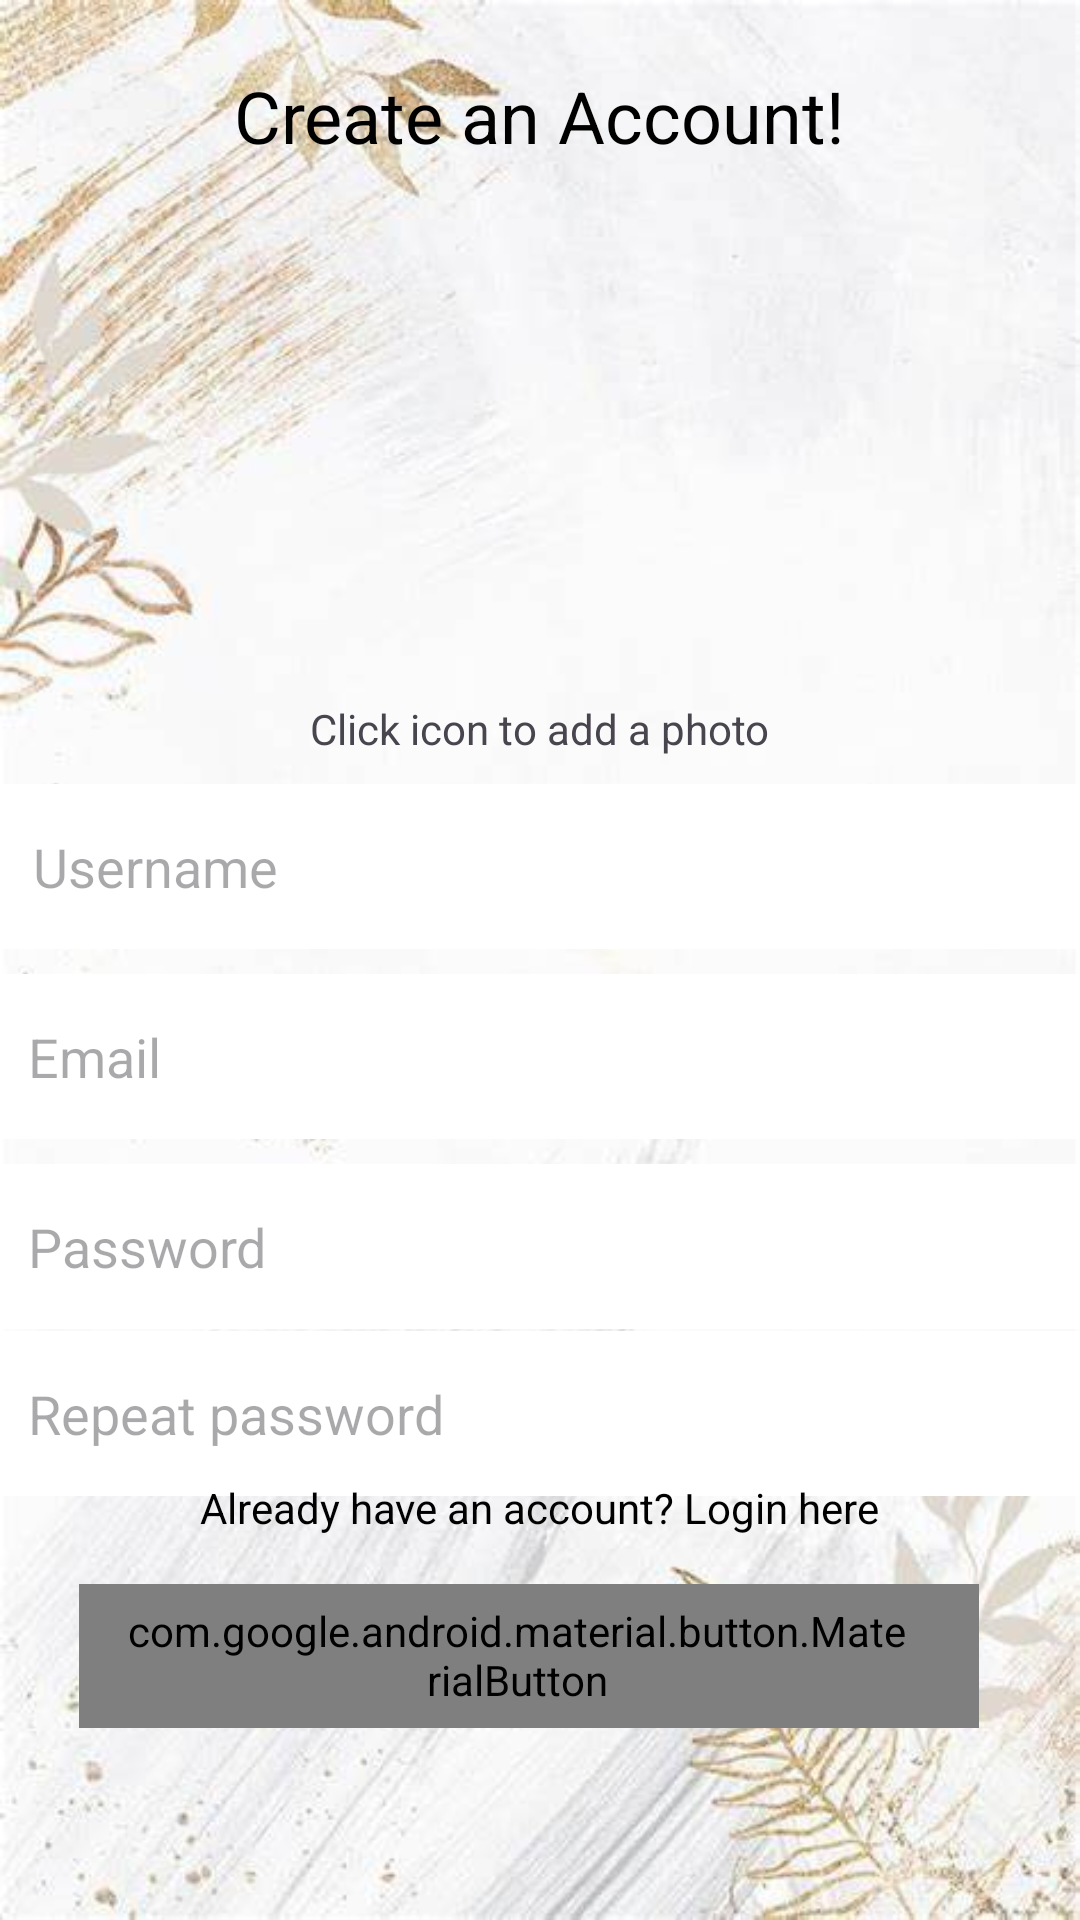

Produce the Android XML layout that renders to this screen, including the resource entries it uses.
<!-- AndroidManifest.xml: application theme Theme.GrocerEase -->
<!-- res/layout/activity_register.xml -->
<?xml version="1.0" encoding="utf-8"?>
<androidx.constraintlayout.widget.ConstraintLayout xmlns:android="http://schemas.android.com/apk/res/android"
    xmlns:app="http://schemas.android.com/apk/res-auto"
    xmlns:tools="http://schemas.android.com/tools"
    android:layout_width="match_parent"
    android:layout_height="match_parent"
    android:background="?android:windowBackground"
    tools:context=".MainActivity">

    <TextView
        android:id="@+id/registerText"
        android:layout_width="wrap_content"
        android:layout_height="wrap_content"
        android:layout_gravity="center"
        android:text="Create an Account!"
        android:textColor="@android:color/black"
        android:textSize="24sp"
        app:layout_constraintBottom_toBottomOf="@+id/guideline26"
        app:layout_constraintEnd_toStartOf="@+id/guideline29"
        app:layout_constraintHorizontal_bias="0.498"
        app:layout_constraintStart_toStartOf="@+id/guideline28"
        app:layout_constraintTop_toTopOf="parent" />

    <com.google.android.material.imageview.ShapeableImageView
        android:id="@+id/userImage"
        android:layout_width="150dp"
        android:layout_height="150dp"

        android:clickable="true"
        android:contentDescription="Profile Image"
        android:focusable="true"
        android:scaleType="centerCrop"
        app:layout_constraintBottom_toTopOf="@+id/guideline36"
        app:layout_constraintEnd_toStartOf="@+id/guideline29"
        app:layout_constraintHorizontal_bias="0.5"
        app:layout_constraintStart_toStartOf="@+id/guideline28"
        app:layout_constraintTop_toTopOf="@+id/guideline26"
        app:shapeAppearanceOverlay="@style/Circular"
        app:srcCompat="@drawable/profile" />


    <EditText
        android:id="@+id/usernameRegister"
        android:layout_width="363dp"
        android:layout_height="55dp"
        android:background="@color/white"
        android:focusableInTouchMode="true"
        android:hint="Username"
        android:padding="12dp"
        app:layout_constraintBottom_toTopOf="@+id/guideline30"
        app:layout_constraintEnd_toEndOf="@+id/guideline24"
        app:layout_constraintStart_toStartOf="@+id/guideline25"
        app:layout_constraintTop_toTopOf="@+id/guideline27" />

    <EditText
        android:id="@+id/emailRegister"
        android:layout_width="366dp"
        android:layout_height="55dp"
        android:background="@color/white"
        android:focusableInTouchMode="true"
        android:hint="Email"
        android:inputType="textEmailAddress"
        android:padding="12dp"
        app:layout_constraintBottom_toTopOf="@+id/guideline31"
        app:layout_constraintEnd_toEndOf="@+id/guideline24"
        app:layout_constraintStart_toStartOf="@+id/guideline25"
        app:layout_constraintTop_toTopOf="@+id/guideline30" />

    <EditText
        android:id="@+id/passwordRegister"
        android:layout_width="366dp"
        android:layout_height="55dp"
        android:background="@color/white"
        android:focusableInTouchMode="true"
        android:hint="Password"
        android:inputType="textPassword"
        android:padding="12dp"
        app:layout_constraintBottom_toTopOf="@+id/guideline32"
        app:layout_constraintEnd_toEndOf="@+id/guideline24"
        app:layout_constraintStart_toStartOf="@+id/guideline25"
        app:layout_constraintTop_toTopOf="@+id/guideline31"
        app:layout_constraintVertical_bias="0.444" />

    <EditText
        android:id="@+id/confirmPasswordRegister"
        android:layout_width="366dp"
        android:layout_height="55dp"
        android:layout_marginBottom="18dp"
        android:background="@color/white"
        android:focusableInTouchMode="true"
        android:hint="Repeat password"
        android:inputType="textPassword"
        android:padding="12dp"
        app:layout_constraintBottom_toBottomOf="@+id/loginLink"
        app:layout_constraintEnd_toEndOf="@+id/guideline24"
        app:layout_constraintStart_toStartOf="@+id/guideline25"
        app:layout_constraintTop_toTopOf="@+id/guideline32" />

    <com.google.android.material.button.MaterialButton
        android:id="@+id/btnRegister"
        style="@style/Widget.Material3.Button.Icon"
        android:layout_width="300dp"
        android:layout_height="wrap_content"
        android:text="Register"
        android:textSize="25sp"
        app:icon="@drawable/register_icon"
        app:layout_constraintBottom_toTopOf="@+id/guideline34"
        app:layout_constraintEnd_toStartOf="@+id/guideline29"
        app:layout_constraintHorizontal_bias="0.583"
        app:layout_constraintStart_toStartOf="@+id/guideline28"
        app:layout_constraintTop_toTopOf="@+id/guideline33"
        app:layout_constraintVertical_bias="1.0" />

    <TextView
        android:id="@+id/loginLink"
        android:layout_width="wrap_content"
        android:layout_height="wrap_content"
        android:layout_gravity="center"
        android:text="Already have an account? Login here"
        android:textColor="@android:color/black"
        app:layout_constraintBottom_toBottomOf="@+id/guideline33"
        app:layout_constraintEnd_toStartOf="@+id/guideline29"
        app:layout_constraintHorizontal_bias="0.498"
        app:layout_constraintStart_toStartOf="@+id/guideline28" />

    <androidx.constraintlayout.widget.Guideline
        android:id="@+id/guideline25"
        android:layout_width="wrap_content"
        android:layout_height="wrap_content"
        android:orientation="vertical"
        app:layout_constraintGuide_percent="0.05" />

    <androidx.constraintlayout.widget.Guideline
        android:id="@+id/guideline24"
        android:layout_width="wrap_content"
        android:layout_height="wrap_content"
        android:orientation="vertical"
        app:layout_constraintGuide_percent="0.95" />

    <androidx.constraintlayout.widget.Guideline
        android:id="@+id/guideline26"
        android:layout_width="wrap_content"
        android:layout_height="wrap_content"
        android:orientation="horizontal"
        app:layout_constraintGuide_percent="0.12" />

    <androidx.constraintlayout.widget.Guideline
        android:id="@+id/guideline27"
        android:layout_width="wrap_content"
        android:layout_height="wrap_content"
        android:orientation="horizontal"
        app:layout_constraintGuide_percent="0.40218878" />

    <androidx.constraintlayout.widget.Guideline
        android:id="@+id/guideline28"
        android:layout_width="wrap_content"
        android:layout_height="wrap_content"
        android:orientation="vertical"
        app:layout_constraintGuide_percent="0.15" />

    <androidx.constraintlayout.widget.Guideline
        android:id="@+id/guideline29"
        android:layout_width="wrap_content"
        android:layout_height="wrap_content"
        android:orientation="vertical"
        app:layout_constraintGuide_percent="0.85" />

    <androidx.constraintlayout.widget.Guideline
        android:id="@+id/guideline30"
        android:layout_width="wrap_content"
        android:layout_height="wrap_content"
        android:orientation="horizontal"
        app:layout_constraintGuide_percent="0.5" />

    <androidx.constraintlayout.widget.Guideline
        android:id="@+id/guideline31"
        android:layout_width="wrap_content"
        android:layout_height="wrap_content"
        android:orientation="horizontal"
        app:layout_constraintGuide_percent="0.6" />

    <androidx.constraintlayout.widget.Guideline
        android:id="@+id/guideline32"
        android:layout_width="wrap_content"
        android:layout_height="wrap_content"
        android:orientation="horizontal"
        app:layout_constraintGuide_percent="0.7" />

    <androidx.constraintlayout.widget.Guideline
        android:id="@+id/guideline33"
        android:layout_width="wrap_content"
        android:layout_height="wrap_content"
        android:orientation="horizontal"
        app:layout_constraintGuide_percent="0.8" />

    <androidx.constraintlayout.widget.Guideline
        android:id="@+id/guideline34"
        android:layout_width="wrap_content"
        android:layout_height="wrap_content"
        android:orientation="horizontal"
        app:layout_constraintGuide_percent="0.9" />

    <androidx.constraintlayout.widget.Guideline
        android:id="@+id/guideline35"
        android:layout_width="wrap_content"
        android:layout_height="wrap_content"
        android:orientation="horizontal"
        app:layout_constraintGuide_percent="1" />

    <androidx.constraintlayout.widget.Guideline
        android:id="@+id/guideline36"
        android:layout_width="wrap_content"
        android:layout_height="wrap_content"
        android:orientation="horizontal"
        app:layout_constraintGuide_percent="0.35" />

    <TextView
        android:id="@+id/textView2"
        android:layout_width="wrap_content"
        android:layout_height="wrap_content"
        android:text="Click icon to add a photo"
        app:layout_constraintBottom_toTopOf="@+id/usernameRegister"
        app:layout_constraintEnd_toStartOf="@+id/guideline29"
        app:layout_constraintStart_toStartOf="@+id/guideline28"
        app:layout_constraintTop_toTopOf="@+id/guideline36" />


</androidx.constraintlayout.widget.ConstraintLayout>
<!-- resources referenced by this layout -->
<resources>
  <color name="white">#FFFFFFFF</color>
  <!-- drawable register_icon (drawable) -->
  <?xml version="1.0" encoding="utf-8"?>
  <layer-list xmlns:android="http://schemas.android.com/apk/res/android">
      
      
      <item
          android:drawable="@drawable/baseline_border_color_24"
          android:gravity="center"
          android:width="32dp"
          android:height="32dp"
          android:top="3dp"
          android:left="3dp"
          android:right="3dp"
          android:bottom="3dp"/>
  </layer-list>
  <style name="Circular">
          <item name="cornerSize">50%</item>
          <item name="cornerFamily">rounded</item>
      </style>
  <color name="md_theme_primary">#4C662B</color>
  <color name="md_theme_onPrimary">#FFFFFF</color>
  <color name="md_theme_primaryContainer">#CDEDA3</color>
  <color name="md_theme_onPrimaryContainer">#102000</color>
  <color name="md_theme_secondary">#586249</color>
  <color name="md_theme_onSecondary">#FFFFFF</color>
  <color name="md_theme_secondaryContainer">#DCE7C8</color>
  <color name="md_theme_onSecondaryContainer">#151E0B</color>
  <color name="md_theme_tertiary">#386663</color>
  <color name="md_theme_onTertiary">#FFFFFF</color>
  <color name="md_theme_tertiaryContainer">#BCECE7</color>
  <color name="md_theme_onTertiaryContainer">#00201E</color>
  <color name="md_theme_error">#BA1A1A</color>
  <color name="md_theme_onError">#FFFFFF</color>
  <color name="md_theme_errorContainer">#FFDAD6</color>
  <color name="md_theme_onErrorContainer">#410002</color>
  <color name="md_theme_background">#F9FAEF</color>
  <color name="md_theme_onBackground">#1A1C16</color>
  <color name="md_theme_surface">#F9FAEF</color>
  <color name="md_theme_onSurface">#1A1C16</color>
  <color name="md_theme_surfaceVariant">#E1E4D5</color>
  <color name="md_theme_onSurfaceVariant">#44483D</color>
  <color name="md_theme_outline">#75796C</color>
  <color name="md_theme_outlineVariant">#C5C8BA</color>
  <color name="md_theme_inverseSurface">#2F312A</color>
  <color name="md_theme_inverseOnSurface">#F1F2E6</color>
  <color name="md_theme_inversePrimary">#B1D18A</color>
  <color name="md_theme_primaryFixed">#CDEDA3</color>
  <color name="md_theme_onPrimaryFixed">#102000</color>
  <color name="md_theme_primaryFixedDim">#B1D18A</color>
  <color name="md_theme_onPrimaryFixedVariant">#354E16</color>
  <color name="md_theme_secondaryFixed">#DCE7C8</color>
  <color name="md_theme_onSecondaryFixed">#151E0B</color>
  <color name="md_theme_secondaryFixedDim">#BFCBAD</color>
  <color name="md_theme_onSecondaryFixedVariant">#404A33</color>
  <color name="md_theme_tertiaryFixed">#BCECE7</color>
  <color name="md_theme_onTertiaryFixed">#00201E</color>
  <color name="md_theme_tertiaryFixedDim">#A0D0CB</color>
  <color name="md_theme_onTertiaryFixedVariant">#1F4E4B</color>
  <color name="md_theme_surfaceDim">#DADBD0</color>
  <color name="md_theme_surfaceBright">#F9FAEF</color>
  <color name="md_theme_surfaceContainerLowest">#FFFFFF</color>
  <color name="md_theme_surfaceContainerLow">#F3F4E9</color>
  <color name="md_theme_surfaceContainer">#EEEFE3</color>
  <color name="md_theme_surfaceContainerHigh">#E8E9DE</color>
  <color name="md_theme_surfaceContainerHighest">#E2E3D8</color>
</resources>
